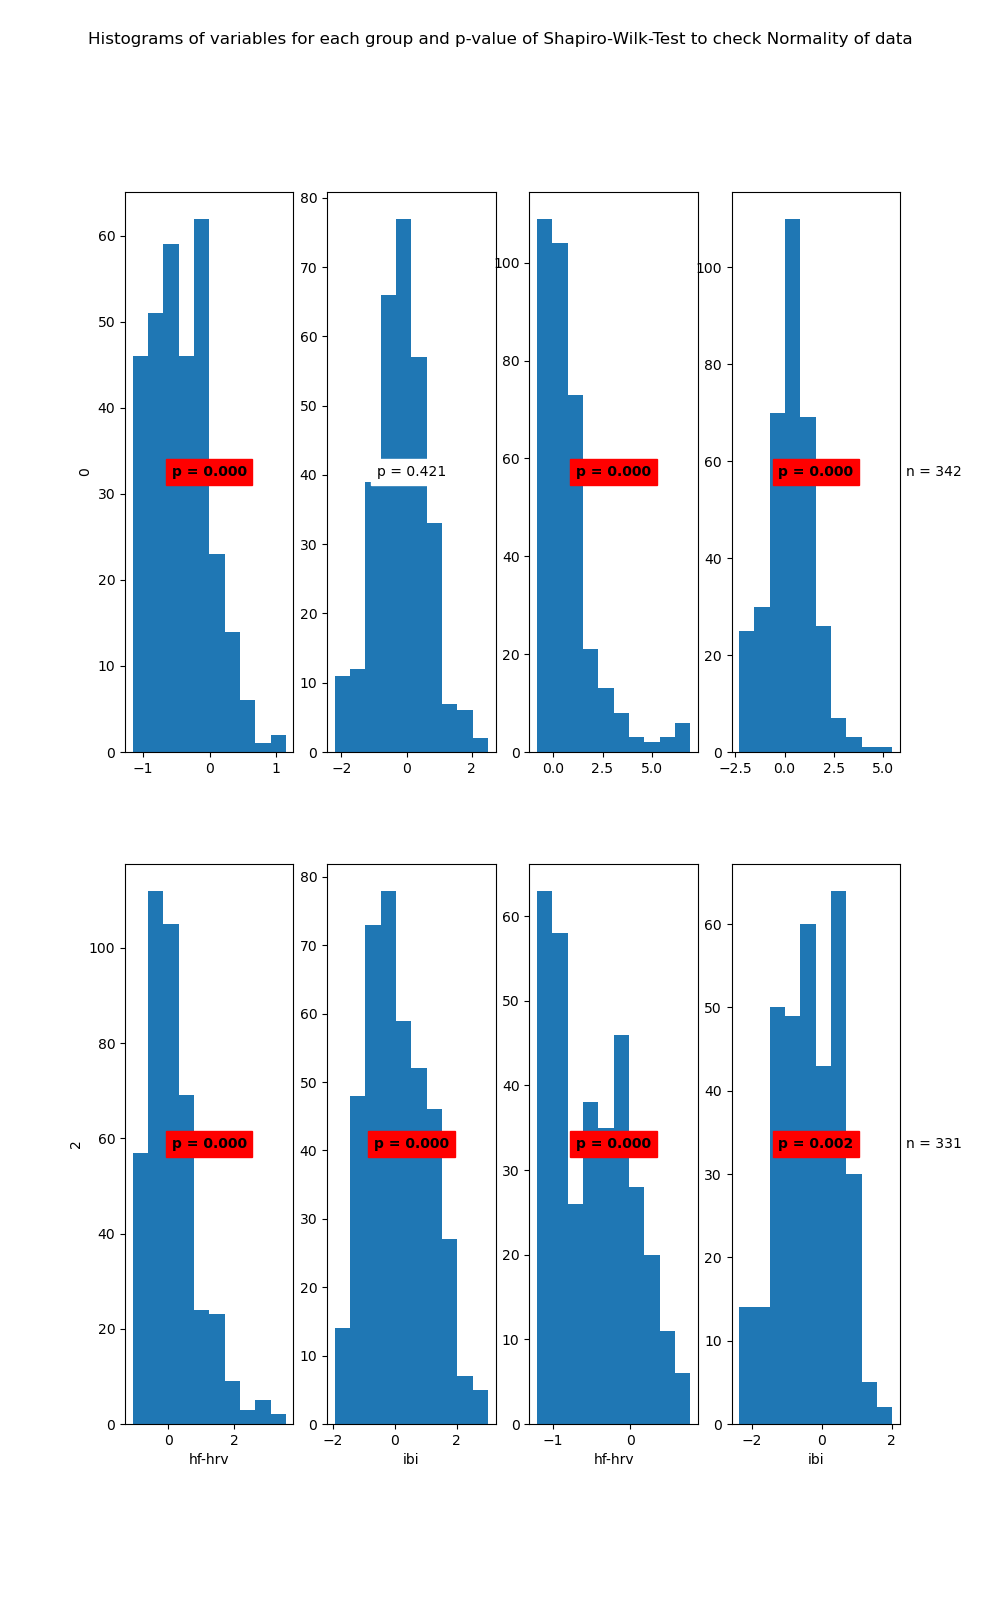

The table this chart was drawn from, first rows:
State	Variable	Statistic	Samples	p-value	Significance
0	hf-hrv	0.97	310	0.0	True
0	ibi	1.0	310	0.421	False
1	hf-hrv	0.8	342	0.0	True
1	ibi	0.98	342	0.0	True
2	hf-hrv	0.92	409	0.0	True
2	ibi	0.98	409	0.0	True
3	hf-hrv	0.95	331	0.0	True
3	ibi	0.99	331	0.002	True
